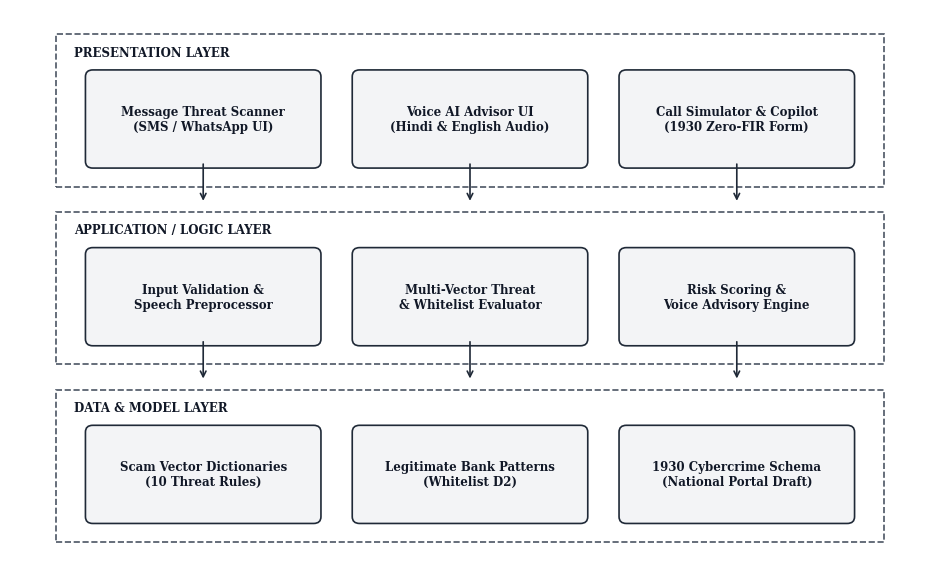
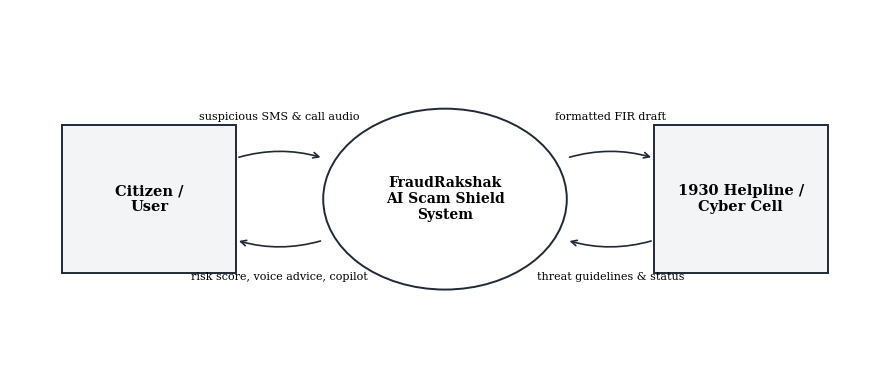
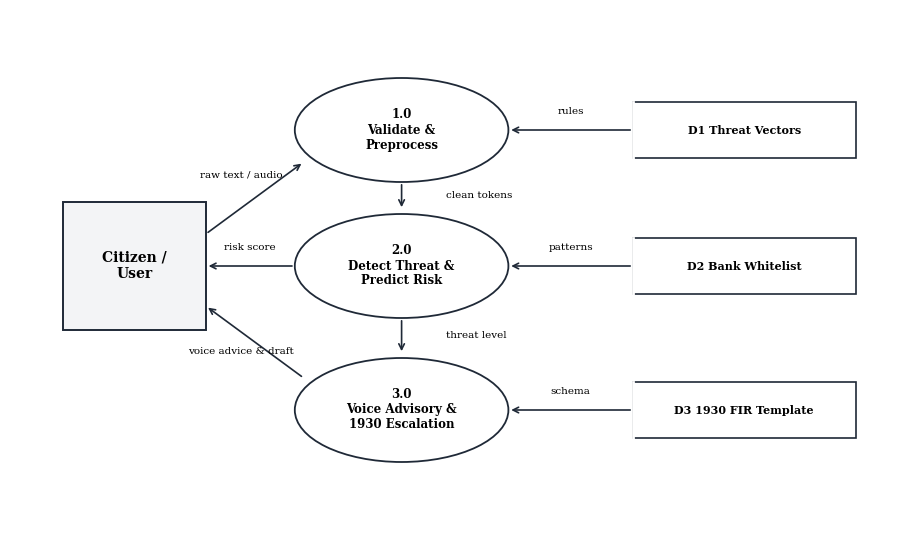
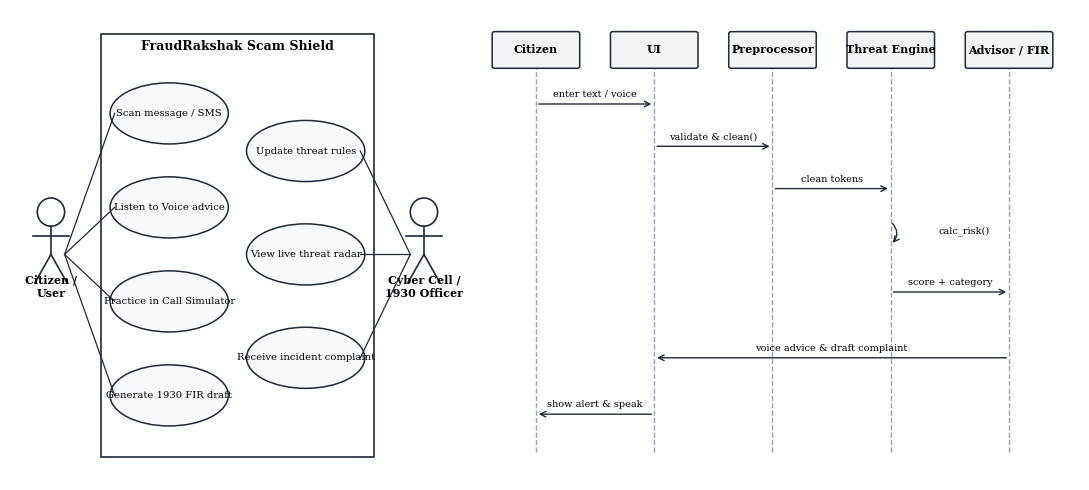
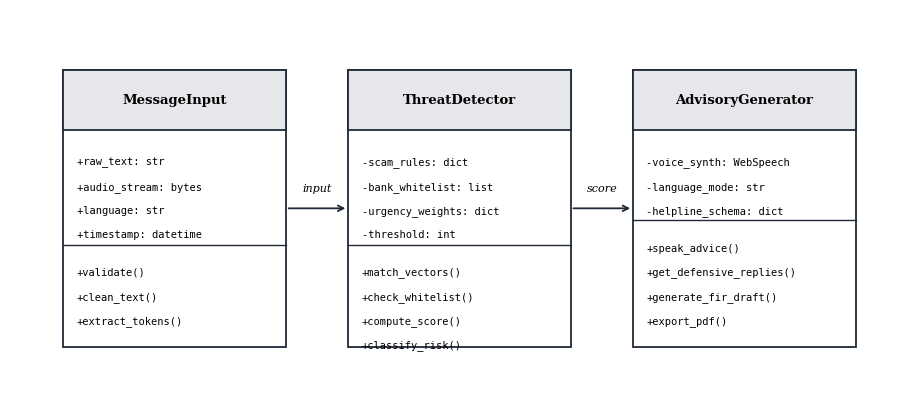

These figures' Python source, in order:
"""
generate_system_design_diagrams.py
Generates the exact 5 academic diagrams matching the user's reference format:
1. Figure 2: Layered architecture of the system
2. Figure 3: Data flow diagram, level 0
3. Figure 4: Data flow diagram, level 1
4. Figure 5: (a) Use case diagram; (b) sequence diagram
5. Figure 6: Class diagram

All diagrams are styled in clean, professional academic grayscale/B&W.
"""

import os
import matplotlib.pyplot as plt
import matplotlib.patches as patches

ASSETS_DIR = r"d:\Project\FraudRakshak\docs_assets"
os.makedirs(ASSETS_DIR, exist_ok=True)

# -------------------------------------------------------------
# 1. FIGURE 2: LAYERED ARCHITECTURE OF THE SYSTEM
# -------------------------------------------------------------
def create_fig2_architecture(output_path):
    fig, ax = plt.subplots(figsize=(9.5, 5.8), dpi=300)
    ax.set_xlim(0, 10)
    ax.set_ylim(0, 6.5)
    ax.axis('off')

    # Border style
    BOX_BG = "#F3F4F6"
    BOX_EDGE = "#1F2937"

    # Helper: Layer Box with dashed border
    def draw_layer_container(y_bottom, height, label):
        layer_box = patches.Rectangle((0.5, y_bottom), 9.0, height,
                                      linewidth=1.2, linestyle='--',
                                      edgecolor="#4B5563", facecolor="white", zorder=1)
        ax.add_patch(layer_box)
        ax.text(0.7, y_bottom + height - 0.25, label, fontsize=8.5, fontweight='bold',
                fontfamily='serif', color="#111827")

    # Helper: Inner components
    def draw_component(x, y, w, h, text):
        comp = patches.FancyBboxPatch((x, y), w, h, boxstyle="round,pad=0.08",
                                      linewidth=1.2, edgecolor=BOX_EDGE,
                                      facecolor=BOX_BG, zorder=2)
        ax.add_patch(comp)
        ax.text(x + w/2, y + h/2, text, fontsize=8.5, fontweight='bold',
                fontfamily='serif', color="#111827", ha='center', va='center')

    # 1. Presentation Layer
    draw_layer_container(4.4, 1.8, "PRESENTATION LAYER")
    draw_component(0.9, 4.7, 2.4, 1.0, "Message Threat Scanner\n(SMS / WhatsApp UI)")
    draw_component(3.8, 4.7, 2.4, 1.0, "Voice AI Advisor UI\n(Hindi & English Audio)")
    draw_component(6.7, 4.7, 2.4, 1.0, "Call Simulator & Copilot\n(1930 Zero-FIR Form)")

    # Downward arrows between layers
    for x in [2.1, 5.0, 7.9]:
        ax.annotate("", xy=(x, 4.2), xytext=(x, 4.7),
                    arrowprops=dict(arrowstyle="->", color="#1F2937", lw=1.2))

    # 2. Application / Logic Layer
    draw_layer_container(2.3, 1.8, "APPLICATION / LOGIC LAYER")
    draw_component(0.9, 2.6, 2.4, 1.0, "Input Validation &\nSpeech Preprocessor")
    draw_component(3.8, 2.6, 2.4, 1.0, "Multi-Vector Threat\n& Whitelist Evaluator")
    draw_component(6.7, 2.6, 2.4, 1.0, "Risk Scoring &\nVoice Advisory Engine")

    # Downward arrows between layers
    for x in [2.1, 5.0, 7.9]:
        ax.annotate("", xy=(x, 2.1), xytext=(x, 2.6),
                    arrowprops=dict(arrowstyle="->", color="#1F2937", lw=1.2))

    # 3. Data & Model Layer
    draw_layer_container(0.2, 1.8, "DATA & MODEL LAYER")
    draw_component(0.9, 0.5, 2.4, 1.0, "Scam Vector Dictionaries\n(10 Threat Rules)")
    draw_component(3.8, 0.5, 2.4, 1.0, "Legitimate Bank Patterns\n(Whitelist D2)")
    draw_component(6.7, 0.5, 2.4, 1.0, "1930 Cybercrime Schema\n(National Portal Draft)")

    plt.tight_layout()
    plt.savefig(output_path, bbox_inches='tight', dpi=300)
    plt.close()
    print("Created:", output_path)


# -------------------------------------------------------------
# 2. FIGURE 3: DATA FLOW DIAGRAM, LEVEL 0
# -------------------------------------------------------------
def create_fig3_dfd0(output_path):
    fig, ax = plt.subplots(figsize=(9.0, 4.0), dpi=300)
    ax.set_xlim(0, 10)
    ax.set_ylim(0, 4.5)
    ax.axis('off')

    BOX_BG = "#F3F4F6"
    EDGE = "#1F2937"

    # Left Entity: Citizen / User
    user_box = patches.Rectangle((0.6, 1.3), 2.0, 1.8, linewidth=1.4, edgecolor=EDGE,
                                 facecolor=BOX_BG, zorder=2)
    ax.add_patch(user_box)
    ax.text(1.6, 2.2, "Citizen /\nUser", fontsize=10.5, fontweight='bold',
            fontfamily='serif', ha='center', va='center')

    # Center Process: FraudRakshak Core (Oval)
    center_oval = patches.Ellipse((5.0, 2.2), width=2.8, height=2.2, linewidth=1.4,
                                  edgecolor=EDGE, facecolor="white", zorder=2)
    ax.add_patch(center_oval)
    ax.text(5.0, 2.2, "FraudRakshak\nAI Scam Shield\nSystem", fontsize=10, fontweight='bold',
            fontfamily='serif', ha='center', va='center')

    # Right Entity: Cyber Crime Helpline (1930)
    portal_box = patches.Rectangle((7.4, 1.3), 2.0, 1.8, linewidth=1.4, edgecolor=EDGE,
                                   facecolor=BOX_BG, zorder=2)
    ax.add_patch(portal_box)
    ax.text(8.4, 2.2, "1930 Helpline /\nCyber Cell", fontsize=10.5, fontweight='bold',
            fontfamily='serif', ha='center', va='center')

    # Curved Arrow 1: User -> Process (Top)
    ax.annotate("", xy=(3.6, 2.7), xytext=(2.6, 2.7),
                arrowprops=dict(arrowstyle="->", color=EDGE, lw=1.2,
                                connectionstyle="arc3,rad=-0.15"))
    ax.text(3.1, 3.2, "suspicious SMS & call audio", fontsize=8, fontfamily='serif',
            ha='center', va='center')

    # Curved Arrow 2: Process -> User (Bottom)
    ax.annotate("", xy=(2.6, 1.7), xytext=(3.6, 1.7),
                arrowprops=dict(arrowstyle="->", color=EDGE, lw=1.2,
                                connectionstyle="arc3,rad=-0.15"))
    ax.text(3.1, 1.25, "risk score, voice advice, copilot", fontsize=8, fontfamily='serif',
            ha='center', va='center')

    # Curved Arrow 3: Process -> 1930 Portal (Top)
    ax.annotate("", xy=(7.4, 2.7), xytext=(6.4, 2.7),
                arrowprops=dict(arrowstyle="->", color=EDGE, lw=1.2,
                                connectionstyle="arc3,rad=-0.15"))
    ax.text(6.9, 3.2, "formatted FIR draft", fontsize=8, fontfamily='serif',
            ha='center', va='center')

    # Curved Arrow 4: 1930 Portal -> Process (Bottom)
    ax.annotate("", xy=(6.4, 1.7), xytext=(7.4, 1.7),
                arrowprops=dict(arrowstyle="->", color=EDGE, lw=1.2,
                                connectionstyle="arc3,rad=-0.15"))
    ax.text(6.9, 1.25, "threat guidelines & status", fontsize=8, fontfamily='serif',
            ha='center', va='center')

    plt.tight_layout()
    plt.savefig(output_path, bbox_inches='tight', dpi=300)
    plt.close()
    print("Created:", output_path)


# -------------------------------------------------------------
# 3. FIGURE 4: DATA FLOW DIAGRAM, LEVEL 1
# -------------------------------------------------------------
def create_fig4_dfd1(output_path):
    fig, ax = plt.subplots(figsize=(9.2, 5.5), dpi=300)
    ax.set_xlim(0, 10)
    ax.set_ylim(0, 6.5)
    ax.axis('off')

    BOX_BG = "#F3F4F6"
    EDGE = "#1F2937"

    # Left Entity: Citizen / User
    user_box = patches.Rectangle((0.6, 2.5), 1.6, 1.6, linewidth=1.4, edgecolor=EDGE,
                                 facecolor=BOX_BG, zorder=2)
    ax.add_patch(user_box)
    ax.text(1.4, 3.3, "Citizen /\nUser", fontsize=10, fontweight='bold',
            fontfamily='serif', ha='center', va='center')

    # Center 3 Ovals (Processes 1.0, 2.0, 3.0)
    p1 = patches.Ellipse((4.4, 5.0), width=2.4, height=1.3, linewidth=1.3,
                         edgecolor=EDGE, facecolor="white", zorder=2)
    ax.add_patch(p1)
    ax.text(4.4, 5.0, "1.0\nValidate &\nPreprocess", fontsize=8.5, fontweight='bold',
            fontfamily='serif', ha='center', va='center')

    p2 = patches.Ellipse((4.4, 3.3), width=2.4, height=1.3, linewidth=1.3,
                         edgecolor=EDGE, facecolor="white", zorder=2)
    ax.add_patch(p2)
    ax.text(4.4, 3.3, "2.0\nDetect Threat &\nPredict Risk", fontsize=8.5, fontweight='bold',
            fontfamily='serif', ha='center', va='center')

    p3 = patches.Ellipse((4.4, 1.5), width=2.4, height=1.3, linewidth=1.3,
                         edgecolor=EDGE, facecolor="white", zorder=2)
    ax.add_patch(p3)
    ax.text(4.4, 1.5, "3.0\nVoice Advisory &\n1930 Escalation", fontsize=8.5, fontweight='bold',
            fontfamily='serif', ha='center', va='center')

    # Right 3 Data Stores (D1, D2, D3)
    def draw_dstore(y, d_label, d_text):
        box = patches.Rectangle((7.0, y), 2.5, 0.7, linewidth=1.2, edgecolor=EDGE,
                                facecolor="white", zorder=2)
        ax.add_patch(box)
        # open left
        ax.plot([7.0, 7.0], [y, y+0.7], color="white", lw=2.0, zorder=3)
        ax.text(8.25, y+0.35, f"{d_label} {d_text}", fontsize=8, fontweight='bold',
                fontfamily='serif', ha='center', va='center')

    draw_dstore(4.65, "D1", "Threat Vectors")
    draw_dstore(2.95, "D2", "Bank Whitelist")
    draw_dstore(1.15, "D3", "1930 FIR Template")

    # Flow arrows:
    # User -> 1.0
    ax.annotate("", xy=(3.3, 4.6), xytext=(2.2, 3.7),
                arrowprops=dict(arrowstyle="->", color=EDGE, lw=1.2))
    ax.text(2.6, 4.4, "raw text / audio", fontsize=7.5, fontfamily='serif', ha='center')

    # 1.0 -> 2.0
    ax.annotate("", xy=(4.4, 4.0), xytext=(4.4, 4.35),
                arrowprops=dict(arrowstyle="->", color=EDGE, lw=1.2))
    ax.text(4.9, 4.15, "clean tokens", fontsize=7.5, fontfamily='serif')

    # D1 -> 1.0 / 2.0
    ax.annotate("", xy=(5.6, 5.0), xytext=(7.0, 5.0),
                arrowprops=dict(arrowstyle="->", color=EDGE, lw=1.2))
    ax.text(6.3, 5.2, "rules", fontsize=7.5, fontfamily='serif', ha='center')

    # D2 -> 2.0
    ax.annotate("", xy=(5.6, 3.3), xytext=(7.0, 3.3),
                arrowprops=dict(arrowstyle="->", color=EDGE, lw=1.2))
    ax.text(6.3, 3.5, "patterns", fontsize=7.5, fontfamily='serif', ha='center')

    # 2.0 -> User (Risk score)
    ax.annotate("", xy=(2.2, 3.3), xytext=(3.2, 3.3),
                arrowprops=dict(arrowstyle="->", color=EDGE, lw=1.2))
    ax.text(2.7, 3.5, "risk score", fontsize=7.5, fontfamily='serif', ha='center')

    # 2.0 -> 3.0
    ax.annotate("", xy=(4.4, 2.2), xytext=(4.4, 2.65),
                arrowprops=dict(arrowstyle="->", color=EDGE, lw=1.2))
    ax.text(4.9, 2.4, "threat level", fontsize=7.5, fontfamily='serif')

    # D3 -> 3.0
    ax.annotate("", xy=(5.6, 1.5), xytext=(7.0, 1.5),
                arrowprops=dict(arrowstyle="->", color=EDGE, lw=1.2))
    ax.text(6.3, 1.7, "schema", fontsize=7.5, fontfamily='serif', ha='center')

    # 3.0 -> User (Advice & Complaint)
    ax.annotate("", xy=(2.2, 2.8), xytext=(3.3, 1.9),
                arrowprops=dict(arrowstyle="->", color=EDGE, lw=1.2))
    ax.text(2.6, 2.2, "voice advice & draft", fontsize=7.5, fontfamily='serif', ha='center')

    plt.tight_layout()
    plt.savefig(output_path, bbox_inches='tight', dpi=300)
    plt.close()
    print("Created:", output_path)


# -------------------------------------------------------------
# 4. FIGURE 5: (A) USE CASE DIAGRAM; (B) SEQUENCE DIAGRAM
# -------------------------------------------------------------
def create_fig5_usecase_sequence(output_path):
    fig, (ax1, ax2) = plt.subplots(1, 2, figsize=(11.0, 5.0), dpi=300, gridspec_kw={'width_ratios': [1, 1.3]})
    ax1.set_xlim(0, 10)
    ax1.set_ylim(0, 10)
    ax1.axis('off')

    ax2.set_xlim(0, 10)
    ax2.set_ylim(0, 10)
    ax2.axis('off')

    EDGE = "#1F2937"

    # --- (A) USE CASE DIAGRAM (Left) ---
    # System boundary box
    sys_box = patches.Rectangle((2.0, 0.5), 6.0, 9.0, linewidth=1.2, edgecolor=EDGE,
                                facecolor="white", zorder=1)
    ax1.add_patch(sys_box)
    ax1.text(5.0, 9.15, "FraudRakshak Scam Shield", fontsize=9, fontweight='bold',
             fontfamily='serif', ha='center')

    # Stick Figure Helper
    def draw_actor(x, y, label):
        # head
        head = patches.Circle((x, y+0.9), radius=0.3, linewidth=1.2, edgecolor=EDGE, facecolor="white", zorder=3)
        ax1.add_patch(head)
        # body
        ax1.plot([x, x], [y+0.6, y], color=EDGE, lw=1.2, zorder=3)
        # arms
        ax1.plot([x-0.4, x+0.4], [y+0.4, y+0.4], color=EDGE, lw=1.2, zorder=3)
        # legs
        ax1.plot([x, x-0.35], [y, y-0.6], color=EDGE, lw=1.2, zorder=3)
        ax1.plot([x, x+0.35], [y, y-0.6], color=EDGE, lw=1.2, zorder=3)
        ax1.text(x, y-0.9, label, fontsize=8, fontweight='bold', fontfamily='serif', ha='center')

    # Left Actor: Citizen / User
    draw_actor(0.9, 4.8, "Citizen /\nUser")
    # Right Actor: Cyber Officer / 1930
    draw_actor(9.1, 4.8, "Cyber Cell /\n1930 Officer")

    # Use Cases (Ellipses)
    ucs = [
        (3.5, 7.8, "Scan message / SMS"),
        (3.5, 5.8, "Listen to Voice advice"),
        (3.5, 3.8, "Practice in Call Simulator"),
        (3.5, 1.8, "Generate 1930 FIR draft"),
        (6.5, 7.0, "Update threat rules"),
        (6.5, 4.8, "View live threat radar"),
        (6.5, 2.6, "Receive incident complaint")
    ]

    for ux, uy, utext in ucs:
        uc_el = patches.Ellipse((ux, uy), width=2.6, height=1.3, linewidth=1.1,
                                edgecolor=EDGE, facecolor="#F9FAFB", zorder=2)
        ax1.add_patch(uc_el)
        ax1.text(ux, uy, utext, fontsize=7.2, fontfamily='serif', ha='center', va='center')

    # Lines from Left Actor to its use cases
    for i in range(4):
        ax1.plot([1.2, ucs[i][0] - 1.2], [4.8, ucs[i][1]], color=EDGE, lw=0.9, zorder=2)

    # Lines from Right Actor to its use cases
    for i in range(4, 7):
        ax1.plot([8.8, ucs[i][0] + 1.2], [4.8, ucs[i][1]], color=EDGE, lw=0.9, zorder=2)

    # --- (B) SEQUENCE DIAGRAM (Right) ---
    lifelines = [
        (0.8, "Citizen"),
        (2.8, "UI"),
        (4.8, "Preprocessor"),
        (6.8, "Threat Engine"),
        (8.8, "Advisor / FIR")
    ]

    # Draw Lifeline Boxes
    for lx, ltext in lifelines:
        lbox = patches.FancyBboxPatch((lx-0.7, 8.8), 1.4, 0.7, boxstyle="round,pad=0.04",
                                      linewidth=1.1, edgecolor=EDGE, facecolor="#F3F4F6", zorder=2)
        ax2.add_patch(lbox)
        ax2.text(lx, 9.15, ltext, fontsize=8, fontweight='bold', fontfamily='serif', ha='center', va='center')
        # Dashed Lifeline down
        ax2.plot([lx, lx], [0.6, 8.8], color="#9CA3AF", linestyle='--', lw=1.0, zorder=1)

    # Sequence Message Arrows:
    # 1. enter text (Citizen -> UI)
    ax2.annotate("", xy=(2.8, 8.0), xytext=(0.8, 8.0), arrowprops=dict(arrowstyle="->", color=EDGE, lw=1.0))
    ax2.text(1.8, 8.15, "enter text / voice", fontsize=7, fontfamily='serif', ha='center')

    # 2. validate() (UI -> Preprocessor)
    ax2.annotate("", xy=(4.8, 7.1), xytext=(2.8, 7.1), arrowprops=dict(arrowstyle="->", color=EDGE, lw=1.0))
    ax2.text(3.8, 7.25, "validate & clean()", fontsize=7, fontfamily='serif', ha='center')

    # 3. clean tokens (Preprocessor -> Threat Engine)
    ax2.annotate("", xy=(6.8, 6.2), xytext=(4.8, 6.2), arrowprops=dict(arrowstyle="->", color=EDGE, lw=1.0))
    ax2.text(5.8, 6.35, "clean tokens", fontsize=7, fontfamily='serif', ha='center')

    # 4. threat match (Threat Engine self loop)
    ax2.annotate("", xy=(6.8, 5.0), xytext=(6.8, 5.5),
                 arrowprops=dict(arrowstyle="->", color=EDGE, lw=1.0, connectionstyle="arc3,rad=-0.5"))
    ax2.text(7.6, 5.25, "calc_risk()", fontsize=7, fontfamily='serif', ha='left')

    # 5. score + category (Threat Engine -> Advisor / FIR)
    ax2.annotate("", xy=(8.8, 4.0), xytext=(6.8, 4.0), arrowprops=dict(arrowstyle="->", color=EDGE, lw=1.0))
    ax2.text(7.8, 4.15, "score + category", fontsize=7, fontfamily='serif', ha='center')

    # 6. advice + draft (Advisor / FIR -> UI)
    ax2.annotate("", xy=(2.8, 2.6), xytext=(8.8, 2.6), arrowprops=dict(arrowstyle="->", color=EDGE, lw=1.0))
    ax2.text(5.8, 2.75, "voice advice & draft complaint", fontsize=7, fontfamily='serif', ha='center')

    # 7. show report & speak (UI -> Citizen)
    ax2.annotate("", xy=(0.8, 1.4), xytext=(2.8, 1.4), arrowprops=dict(arrowstyle="->", color=EDGE, lw=1.0))
    ax2.text(1.8, 1.55, "show alert & speak", fontsize=7, fontfamily='serif', ha='center')

    plt.tight_layout()
    plt.savefig(output_path, bbox_inches='tight', dpi=300)
    plt.close()
    print("Created:", output_path)


# -------------------------------------------------------------
# 5. FIGURE 6: CLASS DIAGRAM
# -------------------------------------------------------------
def create_fig6_class_diagram(output_path):
    fig, ax = plt.subplots(figsize=(9.2, 4.2), dpi=300)
    ax.set_xlim(0, 10)
    ax.set_ylim(0, 4.5)
    ax.axis('off')

    EDGE = "#1F2937"
    HEADER_BG = "#E5E7EB"

    # Helper: UML 3-part box
    def draw_class(x, y, w, h, class_name, attributes, methods):
        # Outer box
        box = patches.Rectangle((x, y), w, h, linewidth=1.3, edgecolor=EDGE,
                                facecolor="white", zorder=2)
        ax.add_patch(box)
        # Header box
        header = patches.Rectangle((x, y + h - 0.7), w, 0.7, linewidth=1.3,
                                   edgecolor=EDGE, facecolor=HEADER_BG, zorder=3)
        ax.add_patch(header)
        ax.text(x + w/2, y + h - 0.35, class_name, fontsize=9.5, fontweight='bold',
                fontfamily='serif', ha='center', va='center')

        # Mid divider line
        divider_y = y + h - 0.7 - len(attributes)*0.28 - 0.2
        ax.plot([x, x+w], [divider_y, divider_y], color=EDGE, lw=1.0, zorder=3)

        # Attributes text
        curr_y = y + h - 1.0
        for attr in attributes:
            ax.text(x + 0.15, curr_y, attr, fontsize=7.5, fontfamily='monospace', va='top')
            curr_y -= 0.28

        # Methods text
        curr_y = divider_y - 0.25
        for m in methods:
            ax.text(x + 0.15, curr_y, m, fontsize=7.5, fontfamily='monospace', va='top')
            curr_y -= 0.28

    # 1. Class: MessageInput
    draw_class(0.6, 0.6, 2.5, 3.2, "MessageInput",
               ["+raw_text: str", "+audio_stream: bytes", "+language: str", "+timestamp: datetime"],
               ["+validate()", "+clean_text()", "+extract_tokens()"])

    # Arrow 1: MessageInput -> ThreatDetector
    ax.annotate("", xy=(3.8, 2.2), xytext=(3.1, 2.2),
                arrowprops=dict(arrowstyle="->", color=EDGE, lw=1.3))
    ax.text(3.45, 2.4, "input", fontsize=8, fontstyle='italic', fontfamily='serif', ha='center')

    # 2. Class: ThreatDetector
    draw_class(3.8, 0.6, 2.5, 3.2, "ThreatDetector",
               ["-scam_rules: dict", "-bank_whitelist: list", "-urgency_weights: dict", "-threshold: int"],
               ["+match_vectors()", "+check_whitelist()", "+compute_score()", "+classify_risk()"])

    # Arrow 2: ThreatDetector -> AdvisoryGenerator
    ax.annotate("", xy=(7.0, 2.2), xytext=(6.3, 2.2),
                arrowprops=dict(arrowstyle="->", color=EDGE, lw=1.3))
    ax.text(6.65, 2.4, "score", fontsize=8, fontstyle='italic', fontfamily='serif', ha='center')

    # 3. Class: AdvisoryGenerator
    draw_class(7.0, 0.6, 2.5, 3.2, "AdvisoryGenerator",
               ["-voice_synth: WebSpeech", "-language_mode: str", "-helpline_schema: dict"],
               ["+speak_advice()", "+get_defensive_replies()", "+generate_fir_draft()", "+export_pdf()"])

    plt.tight_layout()
    plt.savefig(output_path, bbox_inches='tight', dpi=300)
    plt.close()
    print("Created:", output_path)

if __name__ == '__main__':
    create_fig2_architecture(os.path.join(ASSETS_DIR, "fig2_layered_architecture.png"))
    create_fig3_dfd0(os.path.join(ASSETS_DIR, "fig3_dfd_level_0.png"))
    create_fig4_dfd1(os.path.join(ASSETS_DIR, "fig4_dfd_level_1.png"))
    create_fig5_usecase_sequence(os.path.join(ASSETS_DIR, "fig5_usecase_sequence.png"))
    create_fig6_class_diagram(os.path.join(ASSETS_DIR, "fig6_class_diagram.png"))
